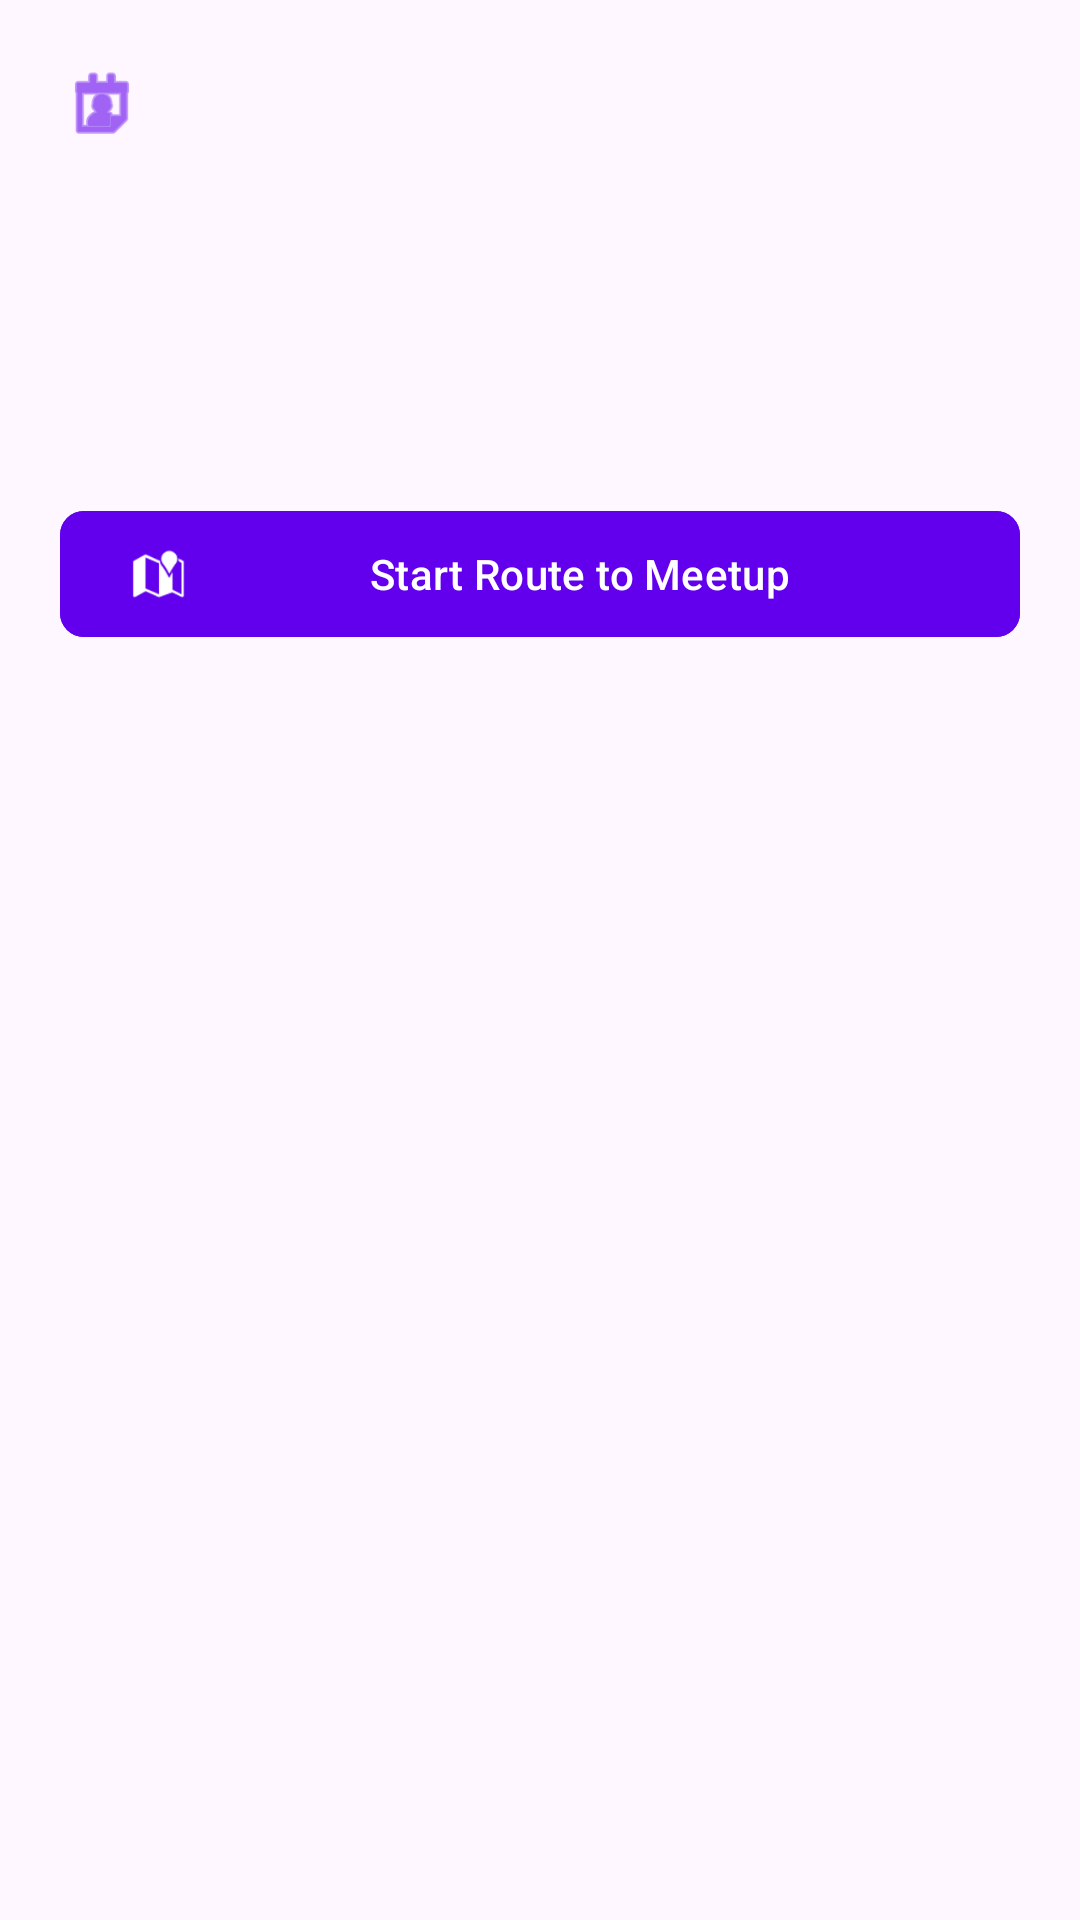

Android layout source for this screen:
<!-- AndroidManifest.xml: application theme Theme.Maps4u -->
<!-- res/layout/dialog_meetup_details.xml -->
<?xml version="1.0" encoding="utf-8"?>
<LinearLayout xmlns:android="http://schemas.android.com/apk/res/android"
    xmlns:app="http://schemas.android.com/apk/res-auto"
    android:layout_width="match_parent"
    android:layout_height="wrap_content"
    android:orientation="vertical"
    android:background="@drawable/bottom_sheet_bg"
    android:padding="20dp">

    <LinearLayout
        android:layout_width="match_parent"
        android:layout_height="wrap_content"
        android:orientation="horizontal"
        android:gravity="center_vertical"
        android:layout_marginBottom="12dp">
        <ImageView android:layout_width="28dp" android:layout_height="28dp" android:src="@android:drawable/ic_menu_my_calendar" app:tint="@color/primary"/>
        <TextView android:id="@+id/tvMeetupDetailsName" android:layout_width="wrap_content" android:layout_height="wrap_content" android:textSize="22sp" android:textStyle="bold" android:textColor="@color/black" android:layout_marginStart="8dp"/>
    </LinearLayout>

    <TextView android:id="@+id/tvMeetupDetailsDesc" android:layout_width="match_parent" android:layout_height="wrap_content" android:textSize="15sp" android:textColor="#616161" android:layout_marginBottom="12dp"/>
    <TextView android:id="@+id/tvMeetupDetailsTime" android:layout_width="match_parent" android:layout_height="wrap_content" android:textSize="16sp" android:textColor="@color/primary" android:textStyle="bold" android:layout_marginBottom="8dp"/>
    <TextView android:id="@+id/tvMeetupDetailsAddress" android:layout_width="match_parent" android:layout_height="wrap_content" android:textSize="14sp" android:textColor="@color/black" android:layout_marginBottom="24dp"/>

    <com.google.android.material.button.MaterialButton
        android:id="@+id/btnGoToMeetup"
        android:layout_width="match_parent"
        android:layout_height="50dp"
        android:text="Start Route to Meetup"
        android:backgroundTint="@color/primary"
        android:textColor="@color/white"
        app:cornerRadius="8dp"
        app:icon="@android:drawable/ic_dialog_map"/>
</LinearLayout>
<!-- resources referenced by this layout -->
<resources>
  <color name="black">#FF000000</color>
  <color name="primary">#6200EE</color>
  <color name="white">#FFFFFFFF</color>
  <style name="Theme.Maps4u" parent="Base.Theme.Maps4u" />
  <style name="Base.Theme.Maps4u" parent="Theme.Material3.DayNight.NoActionBar">
          
          
      </style>
</resources>
